Run: headless pygame with SDL's dummy video driver; simulated clock (each Clock.tick advances the game by its frame time, no real sleeping); random seed 0; keys injected as events and as key.get_pressed() state; mouse plan: one left click at the window centre at the start of phase 2, then a move to the lower-right quarter at the start of phase 3.
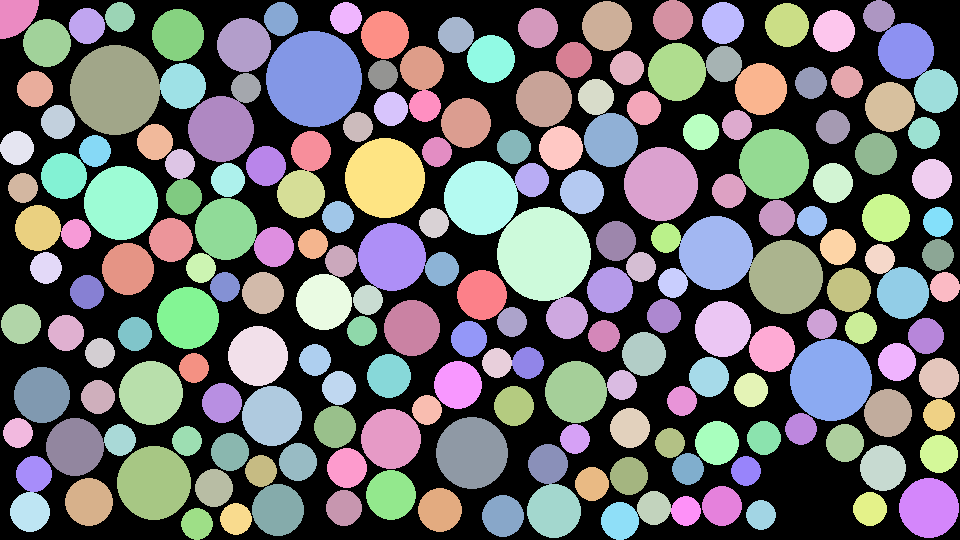
Frame 1 of 4 · flips 1–60 · no input
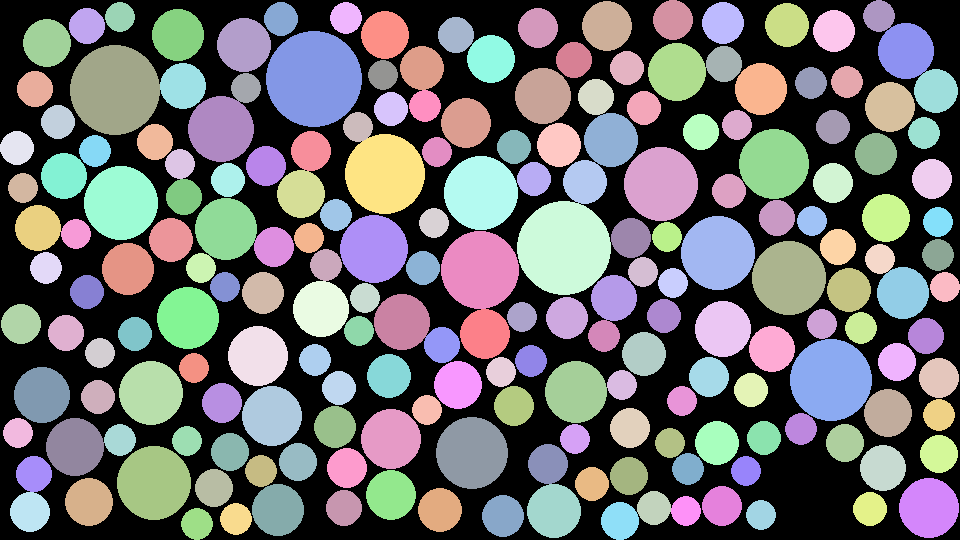
Frame 2 of 4 · flips 61–180 · clicked the window centre · tapped SPACE, RETURN · held RIGHT (→), D
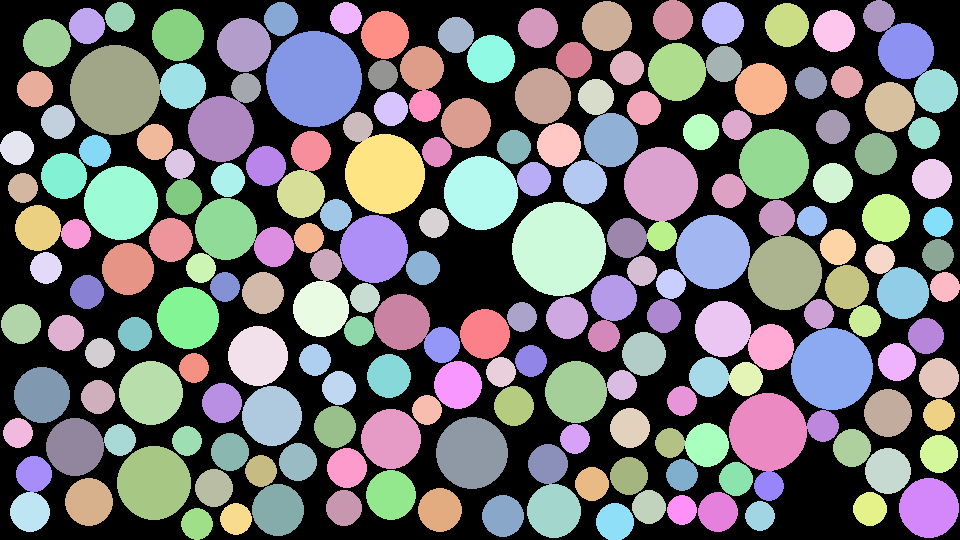
Frame 3 of 4 · flips 181–300 · moved the mouse to the lower-right quarter · held DOWN (↓), S
Frame 4 of 4 · flips 301–420 · held LEFT (←), A, UP (↑), W · screen unchanged from frame 3, image omitted

The pygame program that drew these frames:

# code.Pylet - Distance Based Collision
# watch the video here - https://youtu.be/gAkUlyj6irw
# Any questions? Just ask!

import math
import random
import sys
import pygame
from pygame.locals import *

# exit the program


def events():
    for event in pygame.event.get():
        if event.type == QUIT or (event.type == KEYDOWN and event.key == K_ESCAPE):
            pygame.quit()
            sys.exit()


# define display surface
W, H = 960, 540
HW, HH = W / 2, H / 2
AREA = W * H

# initialise display
pygame.init()
CLOCK = pygame.time.Clock()
DS = pygame.display.set_mode((W, H))
pygame.display.set_caption("code.Pylet - Circle Pusher")
FPS = 120

# define some colors
BLACK = (0, 0, 0, 255)
WHITE = (255, 255, 255, 255)


class circle:
    def __init__(self, xy, radius, id):
        self.xy = xy
        self.radius = radius
        self.id = id
        self.color = (random.randint(128, 255), random.randint(
            128, 255), random.randint(128, 255), 255)

    def hasOverlapped(self, xy, radius):
        minDistance = 0.0 + radius + self.radius
        distance = math.hypot(xy[0] - self.xy[0], xy[1] - self.xy[1])
        if distance >= minDistance: return False

        radians = math.atan2(xy[1] - self.xy[1], xy[0] - self.xy[0])
        overlap = 1 + (minDistance - distance)
        return (math.cos(radians) * overlap, math.sin(radians) * overlap, overlap)

    def setXY(self, xy):
        self.xy = xy

    def draw(self):
        d = pygame.display.get_surface()
        pygame.draw.circle(
            d, self.color, (int(self.xy[0]), int(self.xy[1])), self.radius, 0)


class circles:
    def __init__(self):
        self.container = list([])
        self.overlap = list([])

    def add(self):
        global W, H
        while True:
            radius = random.randint(15, 50)
            xy = [random.randint(radius, W - radius),
                  random.randint(radius, H - radius)]
            noOverlap = True
            for c in self.container:
                if c.hasOverlapped(xy, radius):
                    noOverlap = False
                    break
            if noOverlap: break
        self.container.append(circle(xy, radius, len(self.container)))

    def collision(self):
        self.overlap.append(self.container[0])
        while self.overlap:
            source = self.overlap[0]
            self.overlap.pop(0)

            for index in range(1, len(self.container)):
                target = self.container[index]
                if target.id == source.id: continue

                result = source.hasOverlapped(target.xy, target.radius)
                if result:
                    target.xy[0] += result[0]
                    target.xy[1] += result[1]
                    self.overlap.append(target)

    def drawAll(self):
        for source in self.container:
            source.draw()

    def do(self):
        self.collision()
        self.drawAll()


circs = circles()
for i in range(0, 200): circs.add()

# main loop
while True:
    events()

    mx, my = pygame.mouse.get_pos()
    circs.container[0].setXY([mx, my])
    circs.do()

    pygame.display.update()
    # CLOCK.tick(FPS)
    DS.fill(BLACK)
